Run: headless pygame with SDL's dummy video driver; simulated clock (each Clock.tick advances the game by its frame time, no real sleeping); random seed 0; keys injected as events and as key.get_pressed() state; mouse plan: one left click at the window centre at the start of phase 2, then a move to the lower-right quarter at the start of phase 3.
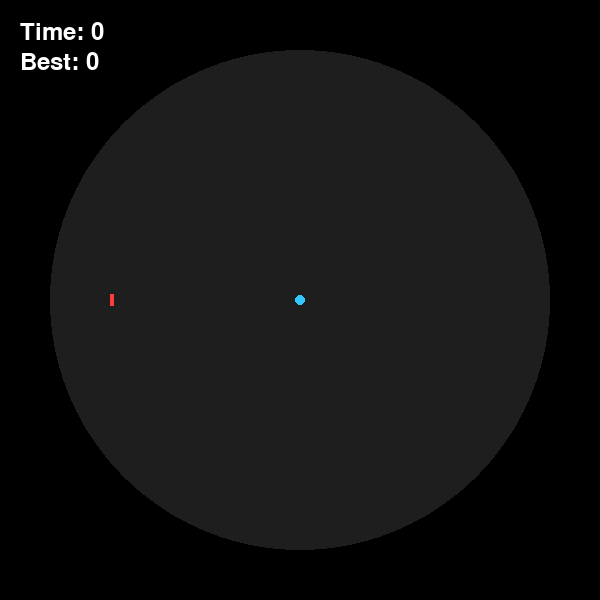
Frame 1 of 4 · flips 1–60 · no input
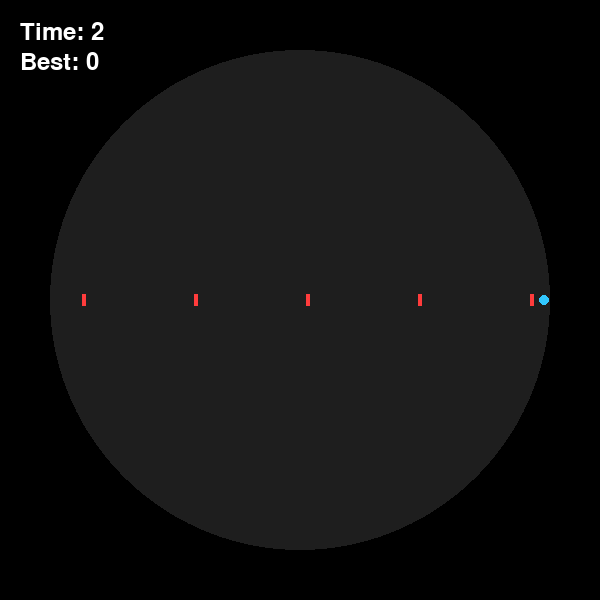
Frame 2 of 4 · flips 61–180 · clicked the window centre · tapped SPACE, RETURN · held RIGHT (→), D
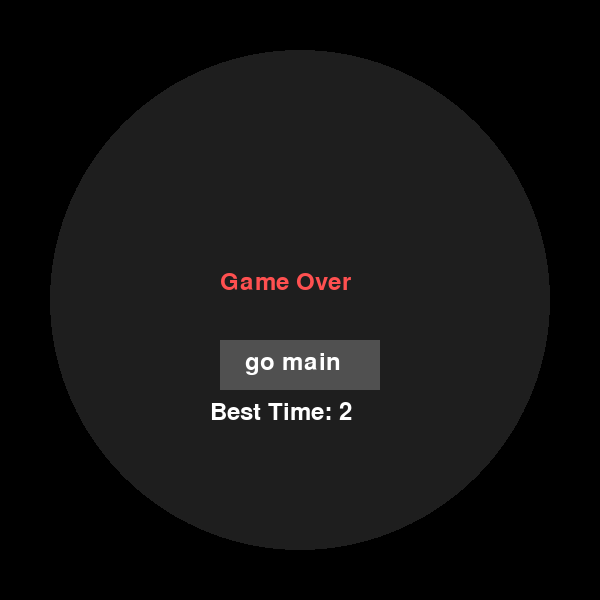
Frame 3 of 4 · flips 181–300 · moved the mouse to the lower-right quarter · held DOWN (↓), S
Frame 4 of 4 · flips 301–420 · held LEFT (←), A, UP (↑), W · screen unchanged from frame 3, image omitted

The pygame program that drew these frames:

import pygame
import sys
import math

pygame.init()
font = pygame.font.SysFont(None, 36)


# 화면 설정
WIDTH, HEIGHT = 600, 600
CENTER = (WIDTH // 2, HEIGHT // 2)
RADIUS = 250
screen = pygame.display.set_mode((WIDTH, HEIGHT))
pygame.display.set_caption("죽림고수 회피 게임")
clock = pygame.time.Clock()

# 색상
WHITE = (255, 255, 255)
BLACK = (0, 0, 0)
PLAYER_COLOR = (50, 200, 255)
ARROW_COLOR = (255, 60, 60)
MAP_COLOR = (30, 30, 30)
BUTTON_COLOR = (80, 80, 80)
BUTTON_HOVER = (120, 120, 120)



class Arrow:
    def __init__(self, pos, target_pos):
        dx = target_pos[0] - pos[0]
        dy = target_pos[1] - pos[1]
        dist = math.hypot(dx, dy)
        self.vel = [dx / dist * 3.5, dy / dist * 3.5]
        self.pos = list(pos)
        self.size = (4, 12)

    def update(self):
        self.pos[0] += self.vel[0]
        self.pos[1] += self.vel[1]

    def draw(self, screen):
        angle = math.atan2(self.vel[1], self.vel[0])
        surf = pygame.Surface(self.size)
        surf.fill(ARROW_COLOR)
        surf.set_colorkey(BLACK)
        rot_image = pygame.transform.rotate(surf, -math.degrees(angle))
        rect = rot_image.get_rect(center=self.pos)
        screen.blit(rot_image, rect)

    def get_rect(self):
        return pygame.Rect(self.pos[0] - 2, self.pos[1] - 6, 4, 12)

def draw_restart_button():
    text = font.render("go main", True, WHITE)
    button_rect = pygame.Rect(WIDTH // 2 - 80, HEIGHT // 2 + 40, 160, 50)
    mouse_pos = pygame.mouse.get_pos()
    pygame.draw.rect(screen, BUTTON_HOVER if button_rect.collidepoint(mouse_pos) else BUTTON_COLOR, button_rect)
    screen.blit(text, (button_rect.x + 25, button_rect.y + 10))
    return button_rect

player_pos = [CENTER[0], CENTER[1]]


def spawn_arrow_toward_player():
    angle = math.atan2(player_pos[1] - CENTER[1], player_pos[0] - CENTER[0])
    spawn_x = CENTER[0] + math.cos(angle + (math.pi)) * (RADIUS + 40)
    spawn_y = CENTER[1] + math.sin(angle + (math.pi)) * (RADIUS + 40)
    arrows.append(Arrow((spawn_x, spawn_y), player_pos[:]))

def spawn_pattern_arrows():
    for i in range(10):
        angle = i * (2 * math.pi / 10)
        x = CENTER[0] + math.cos(angle) * (RADIUS + 40)
        y = CENTER[1] + math.sin(angle) * (RADIUS + 40)
        arrows.append(Arrow((x, y), player_pos[:]))

def run_arrow_mode(best_time = 0):
    player_radius = 5
    global arrows, player_pos, start_ticks, game_over
    global pattern_timer, basic_arrow_timer
    arrows = []
    player_pos[:] = CENTER[:]
    start_ticks = pygame.time.get_ticks()
    pattern_timer = start_ticks + 5000
    basic_arrow_timer = start_ticks
    game_over = False
    while True:
        dt = clock.tick(60)
        screen.fill(BLACK)
        pygame.draw.circle(screen, MAP_COLOR, CENTER, RADIUS)

        for event in pygame.event.get():
            if event.type == pygame.QUIT:
                pygame.quit()
                sys.exit()
            if game_over and event.type == pygame.MOUSEBUTTONDOWN:
                if draw_restart_button().collidepoint(event.pos):
                    return best_time

        if not game_over:
            # 이동
            keys = pygame.key.get_pressed()
            dx = dy = 0
            speed = 4
            if keys[pygame.K_LEFT] or keys[pygame.K_a]: dx = -speed
            if keys[pygame.K_RIGHT] or keys[pygame.K_d]: dx = speed
            if keys[pygame.K_UP] or keys[pygame.K_w]: dy = -speed
            if keys[pygame.K_DOWN] or keys[pygame.K_s]: dy = speed

            new_x = player_pos[0] + dx
            new_y = player_pos[1] + dy
            if math.hypot(new_x - CENTER[0], new_y - CENTER[1]) <= RADIUS - player_radius:
                player_pos[0] = new_x
                player_pos[1] = new_y

            # 기본 화살 생성 (0.5초마다 1개)
            current_time = pygame.time.get_ticks()
            if current_time - basic_arrow_timer >= 500:
                spawn_arrow_toward_player()
                basic_arrow_timer = current_time

            # 패턴 화살 (5초 후, 이후 3초마다)
            if current_time >= pattern_timer:
                spawn_pattern_arrows()
                pattern_timer += 3000

            # 화살 업데이트
            for arrow in arrows:
                arrow.update()
                if arrow.get_rect().colliderect(
                    pygame.Rect(player_pos[0] - player_radius, player_pos[1] - player_radius, player_radius * 2, player_radius * 2)
                ):
                    game_over = True
                    elapsed_time = (pygame.time.get_ticks() - start_ticks) // 1000
                    best_time = max(best_time, elapsed_time)

            # 시간 표시
            elapsed_time = (pygame.time.get_ticks() - start_ticks) // 1000
            screen.blit(font.render(f"Time: {elapsed_time}", True, WHITE), (20, 20))
            screen.blit(font.render(f"Best: {best_time}", True, WHITE), (20, 50))

            for arrow in arrows:
                arrow.draw(screen)

            pygame.draw.circle(screen, PLAYER_COLOR, (int(player_pos[0]), int(player_pos[1])), player_radius)

        else:
            screen.blit(font.render("Game Over", True, (255, 80, 80)), (WIDTH // 2 - 80, HEIGHT // 2 - 30))
            draw_restart_button()
            screen.blit(font.render(f"Best Time: {best_time}", True, WHITE), (WIDTH // 2 - 90, HEIGHT // 2 + 100))

        pygame.display.flip()


if __name__ == "__main__":
    run_arrow_mode()
